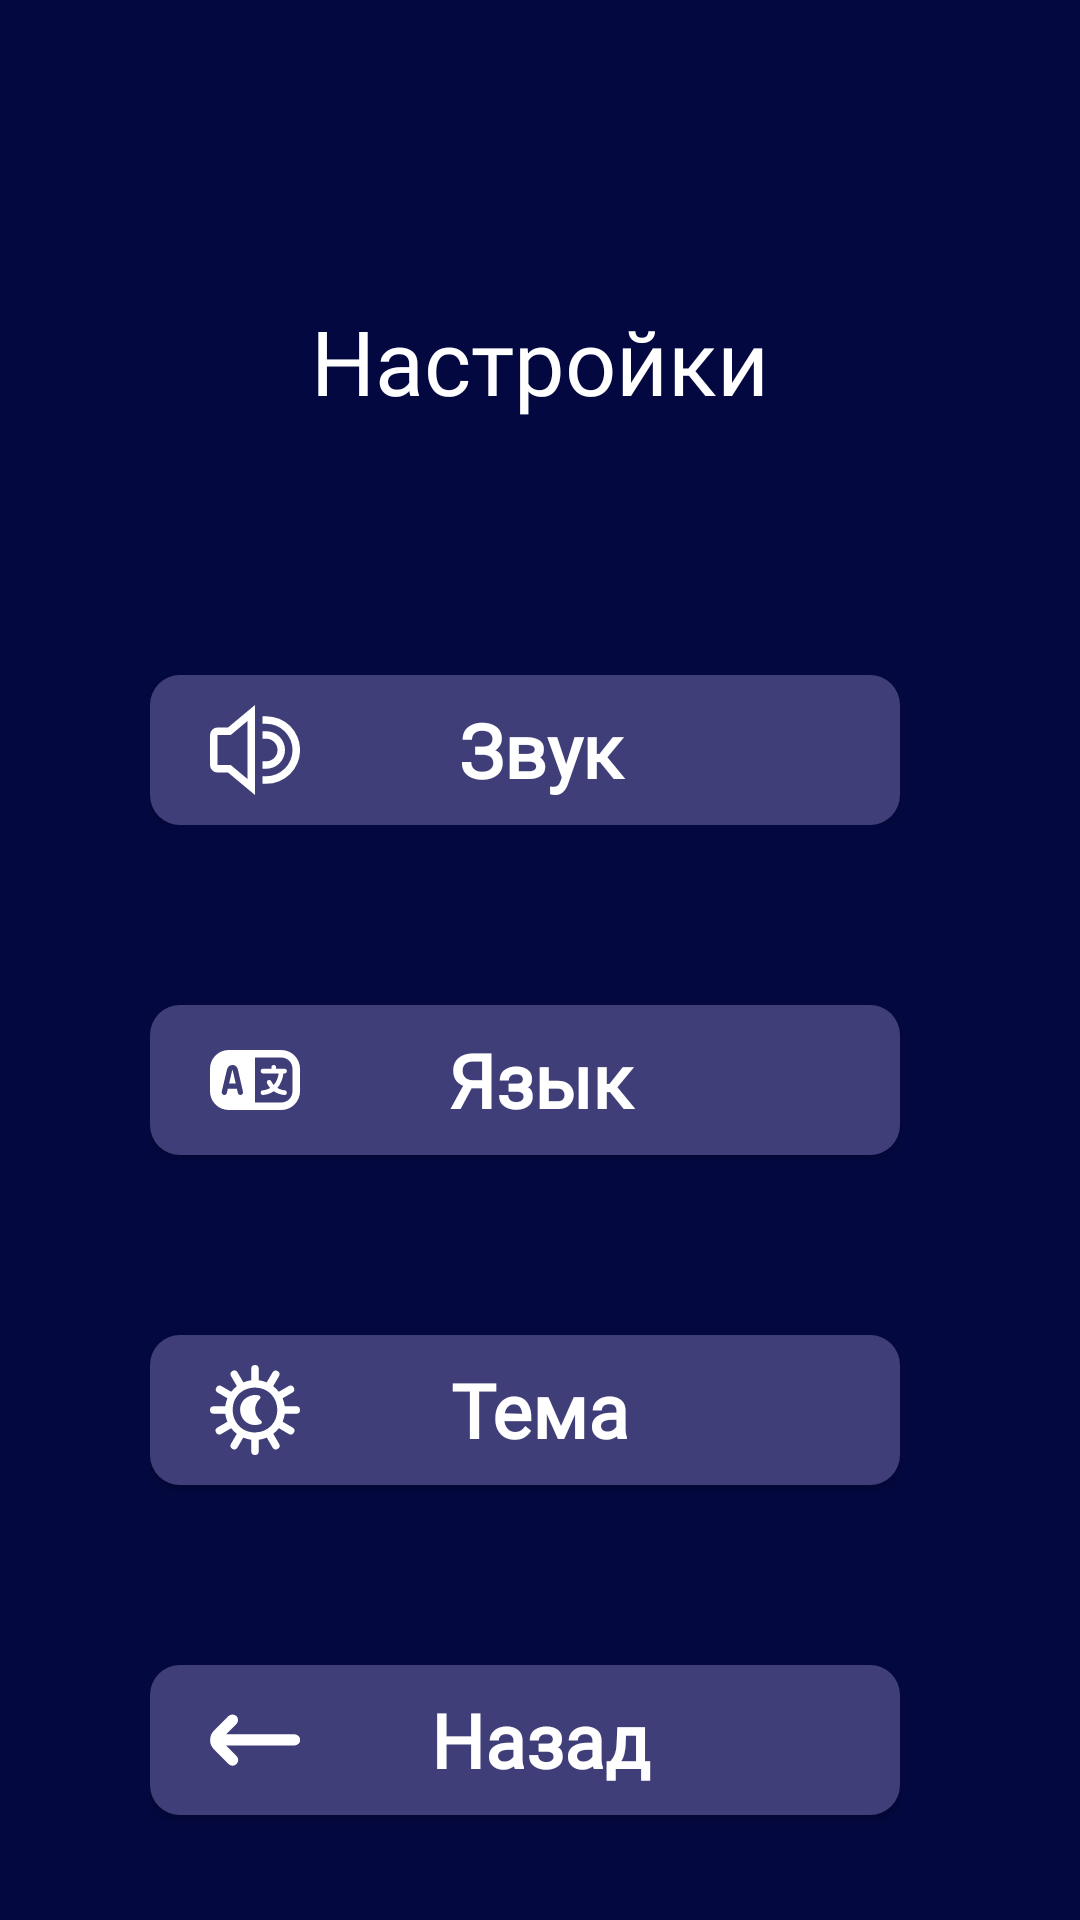

Android layout source for this screen:
<!-- AndroidManifest.xml: application theme Theme.INIT -->
<!-- res/layout/fragment_settings.xml -->
<?xml version="1.0" encoding="utf-8"?>
<FrameLayout xmlns:android="http://schemas.android.com/apk/res/android"
    xmlns:tools="http://schemas.android.com/tools"
    android:layout_width="match_parent"
    android:layout_height="match_parent"
    tools:context=".screens.Settings"
    android:background="#030840">

    <TextView

        android:id="@+id/tv_setting"
        android:layout_width="wrap_content"
        android:layout_height="wrap_content"
        android:text="Настройки"
        android:textSize="30dp"
        android:textColor="@color/white"
        android:fontFamily="@font/leaguespartanbold_ru"
        android:layout_marginTop="100dp"
        android:layout_gravity="center|top" />

<LinearLayout
    android:layout_width="320dp"
    android:layout_height="480dp"
    android:layout_gravity="center|top"
    android:layout_marginTop="195dp"
    android:orientation="vertical"
    android:padding="30dp"
    >

    <RelativeLayout
        android:id="@+id/frame_sound"
        android:layout_width="wrap_content"
        android:layout_height="wrap_content"
        android:layout_gravity="center|top">

        <Button
            style="@style/ButtonStyle"
            android:id="@+id/bt_sound"
            android:layout_width="250dp"
            android:layout_height="50dp"
            android:text="Звук"
            android:textSize="25dp"
            android:drawablePadding="-40dp"
            android:paddingStart="20dp"
            android:drawableStart="@drawable/voice_icon"
            android:fontFamily="@font/leaguespartanbold_ru"
            android:background="@drawable/button_style"
            android:foreground="@drawable/animated_button"
            />

        <Switch
            android:id="@+id/sButton"
            android:layout_width="50dp"
            android:layout_height="50dp"
            android:layout_alignParentEnd="true"
            android:layout_centerVertical="true"
            android:layout_marginEnd="20dp"
            android:trackTint="@color/white"
            android:thumbTint="#00BCD4"
            tools:ignore="UseSwitchCompatOrMaterialXml" />
    </RelativeLayout>


    <Button
        style="@style/ButtonStyle"
        android:id="@+id/bt_lg"
        android:layout_width="250dp"
        android:layout_height="50dp"
        android:layout_marginTop="60dp"
        android:text="Язык"
        android:textSize="25sp"
        android:textColor="@color/white"
        android:drawablePadding="-40dp"
        android:paddingStart="20dp"
        android:drawableStart="@drawable/languech_icon"
        android:fontFamily="@font/leaguespartanbold_ru"
        android:background="@drawable/button_style"
        android:foreground="@drawable/animated_button"/>

    <Button
        style="@style/ButtonStyle"
        android:id="@+id/bt_theme"
        android:layout_width="250dp"
        android:layout_height="50dp"
        android:layout_marginTop="60dp"
        android:text="Тема"
        android:textSize="25sp"
        android:drawablePadding="-40dp"
        android:paddingStart="20dp"
        android:drawableStart="@drawable/theme_icon"
        android:fontFamily="@font/leaguespartanbold_ru"
        android:background="@drawable/button_style"
        android:foreground="@drawable/animated_button"
        />

    <Button
        style="@style/ButtonStyle"
        android:id="@+id/bt_back"
        android:layout_width="250dp"
        android:layout_height="50dp"
        android:layout_marginTop="60dp"
        android:text="Назад"
        android:textSize="25sp"
        android:drawablePadding="-40dp"
        android:paddingStart="20dp"
        android:drawableStart="@drawable/back_icon"
        android:fontFamily="@font/leaguespartanbold_ru"
        android:background="@drawable/button_style"
        android:foreground="@drawable/animated_button"
        />
</LinearLayout>


</FrameLayout>
<!-- resources referenced by this layout -->
<resources>
  <color name="white">#FFFFFFFF</color>
  <!-- drawable animated_button (drawable) -->
  <ripple xmlns:android="http://schemas.android.com/apk/res/android"
      android:color="#CCCCCC"> 
      <item android:id="@android:id/mask">
          <shape android:shape="rectangle">
              <solid android:color="@android:color/white" />
          </shape>
      </item>
  </ripple>
  <!-- drawable back_icon (drawable) -->
  <vector xmlns:android="http://schemas.android.com/apk/res/android"
      android:width="30dp"
      android:height="30dp"
      android:viewportWidth="24"
      android:viewportHeight="24">
    <path
        android:fillColor="#fff"
        android:pathData="M4.943,5.606 L1.024,9.525a3.585,3.585 0,0 0,0 4.95l3.919,3.919a1.5,1.5 0,1 0,2.121 -2.121L4.285,13.492l18.25,-0.023a1.5,1.5 0,0 0,1.5 -1.5v0a1.5,1.5 0,0 0,-1.5 -1.5L4.3,10.492 7.064,7.727A1.5,1.5 0,0 0,4.943 5.606Z"/>
  </vector>
  <!-- drawable button_style (drawable) -->
  <shape xmlns:android="http://schemas.android.com/apk/res/android"
      android:shape="rectangle">
      <solid android:color="#3F3E79" />
      <corners android:radius="10dp" />
  </shape>
  <!-- drawable theme_icon (drawable) -->
  <vector xmlns:android="http://schemas.android.com/apk/res/android"
      android:width="30dp"
      android:height="30dp"
      android:viewportWidth="24"
      android:viewportHeight="24">
    <path
        android:fillColor="#fff"
        android:pathData="M23,11L19.938,11a7.956,7.956 0,0 0,-0.575 -2.129l2.655,-1.546A1,1 0,0 0,21.012 5.6L18.354,7.145a8.1,8.1 0,0 0,-1.507 -1.5l1.541,-2.648a1,1 0,0 0,-1.729 -1.006L15.12,4.633A7.971,7.971 0,0 0,13 4.062L13,1a1,1 0,0 0,-2 0L11,4.062a7.965,7.965 0,0 0,-2.108 0.566L7.355,1.986A1,1 0,1 0,5.627 2.992L7.163,5.633A8.046,8.046 0,0 0,5.651 7.139L3,5.6A1,1 0,0 0,2 7.325L4.64,8.865A7.955,7.955 0,0 0,4.062 11L1,11a1,1 0,0 0,0 2L4.062,13a7.957,7.957 0,0 0,0.576 2.129L2,16.662A1,1 0,0 0,3.01 18.391l2.637,-1.535a8.083,8.083 0,0 0,1.5 1.5L5.6,21A1,1 0,0 0,7.33 22.007l1.538,-2.646A7.943,7.943 0,0 0,11 19.938L11,23a1,1 0,0 0,2 0L13,19.938a7.934,7.934 0,0 0,2.143 -0.582l1.543,2.651A1,1 0,0 0,18.414 21l-1.546,-2.657a8.076,8.076 0,0 0,1.49 -1.494l2.647,1.541a1,1 0,0 0,1.006 -1.729l-2.646,-1.54A7.941,7.941 0,0 0,19.938 13L23,13A1,1 0,0 0,23 11ZM12,18C4.356,17.906 3.792,6.32 12,6 19.929,6.252 19.928,17.749 12,18ZM13.455,15.771C7.889,17.5 5.64,9.3 11.361,8.051a4.393,4.393 0,0 1,1.683 0.068,0.544 0.544,0 0,1 0.243,0.918 3.7,3.7 0,0 0,0.319 5.793A0.545,0.545 0,0 1,13.455 15.771Z"/>
  </vector>
  <!-- drawable voice_icon (drawable) -->
  <vector xmlns:android="http://schemas.android.com/apk/res/android"
      android:width="30dp"
      android:height="30dp"
      android:viewportWidth="24"
      android:viewportHeight="24">
    <path
        android:fillColor="#fff"
        android:pathData="M2,5.99a2,2 0,0 0,-2 2v8.014a2,2 0,0 0,2 2L4.8,18.004L12,24L12,0L4.8,5.99ZM10,4.268L10,19.729L5.525,16.007L2,16.007L2,7.993L5.525,7.993Z"/>
    <path
        android:fillColor="#fff"
        android:pathData="M20,12a5.009,5.009 0,0 0,-5 -5.008H14v2h1a3.005,3.005 0,0 1,0 6.01H14v2h1A5.01,5.01 0,0 0,20 12Z"/>
    <path
        android:fillColor="#fff"
        android:pathData="M15,2.985H14v2h1a7.012,7.012 0,0 1,0 14.024H14v2h1a9.015,9.015 0,0 0,0 -18.03Z"/>
  </vector>
  <style name="ButtonStyle" parent="@android:style/Widget.Button">
          <item name="android:layout_width">fill_parent</item>
          <item name="android:textColor">#FFFFFF</item>
          <item name="android:textStyle">bold</item>
          <item name="android:background">#3F3E79</item>
          <item name="android:radius">10dp</item>
          <item name="android:gravity">center</item>
          <item name="android:textSize">20dp</item>
      </style>
  <style name="Theme.INIT" parent="Base.Theme.INIT" />
  <style name="Base.Theme.INIT" parent="Theme.AppCompat.Light.NoActionBar">
  
          
          
      </style>
</resources>
